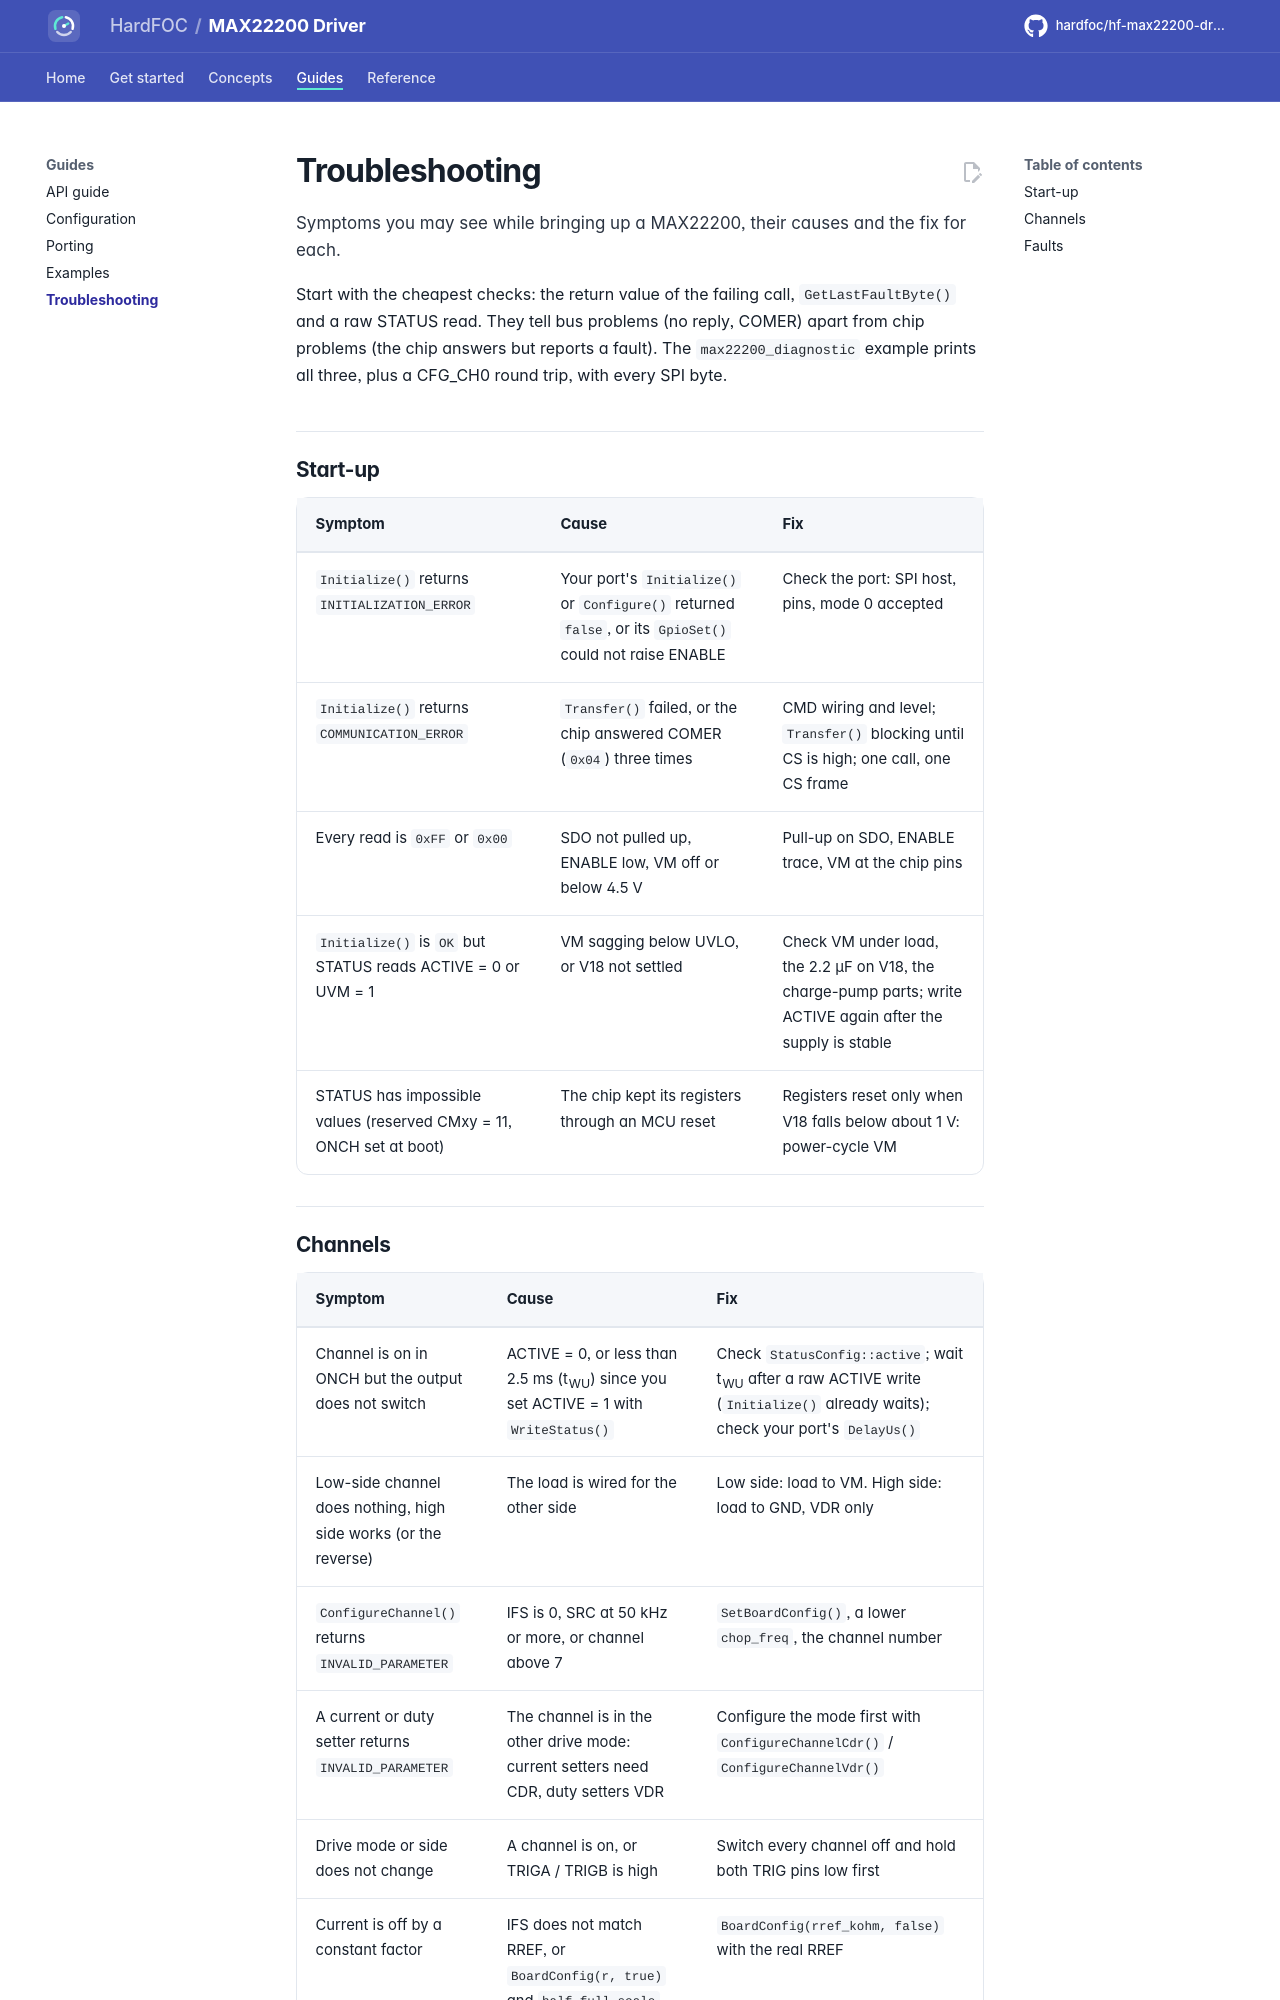

repository: hardfoc/hf-max22200-driver · page: dev/troubleshooting/index.html · generator: mkdocs

# Troubleshooting

Symptoms you may see while bringing up a MAX22200, their causes and the fix for each.

Start with the cheapest checks: the return value of the failing call, `GetLastFaultByte()` and a raw STATUS read.
They tell bus problems (no reply, COMER) apart from chip problems (the chip answers but reports a fault). The
`max22200_diagnostic` example prints all three, plus a CFG_CH0 round trip, with every SPI byte.

## Start-up

| Symptom | Cause | Fix |
| --- | --- | --- |
| `Initialize()` returns `INITIALIZATION_ERROR` | Your port's `Initialize()` or `Configure()` returned `false`, or its `GpioSet()` could not raise ENABLE | Check the port: SPI host, pins, mode 0 accepted |
| `Initialize()` returns `COMMUNICATION_ERROR` | `Transfer()` failed, or the chip answered COMER (`0x04`) three times | CMD wiring and level; `Transfer()` blocking until CS is high; one call, one CS frame |
| Every read is `0xFF` or `0x00` | SDO not pulled up, ENABLE low, VM off or below 4.5 V | Pull-up on SDO, ENABLE trace, VM at the chip pins |
| `Initialize()` is `OK` but STATUS reads ACTIVE = 0 or UVM = 1 | VM sagging below UVLO, or V18 not settled | Check VM under load, the 2.2 µF on V18, the charge-pump parts; write ACTIVE again after the supply is stable |
| STATUS has impossible values (reserved CMxy = 11, ONCH set at boot) | The chip kept its registers through an MCU reset | Registers reset only when V18 falls below about 1 V: power-cycle VM |
